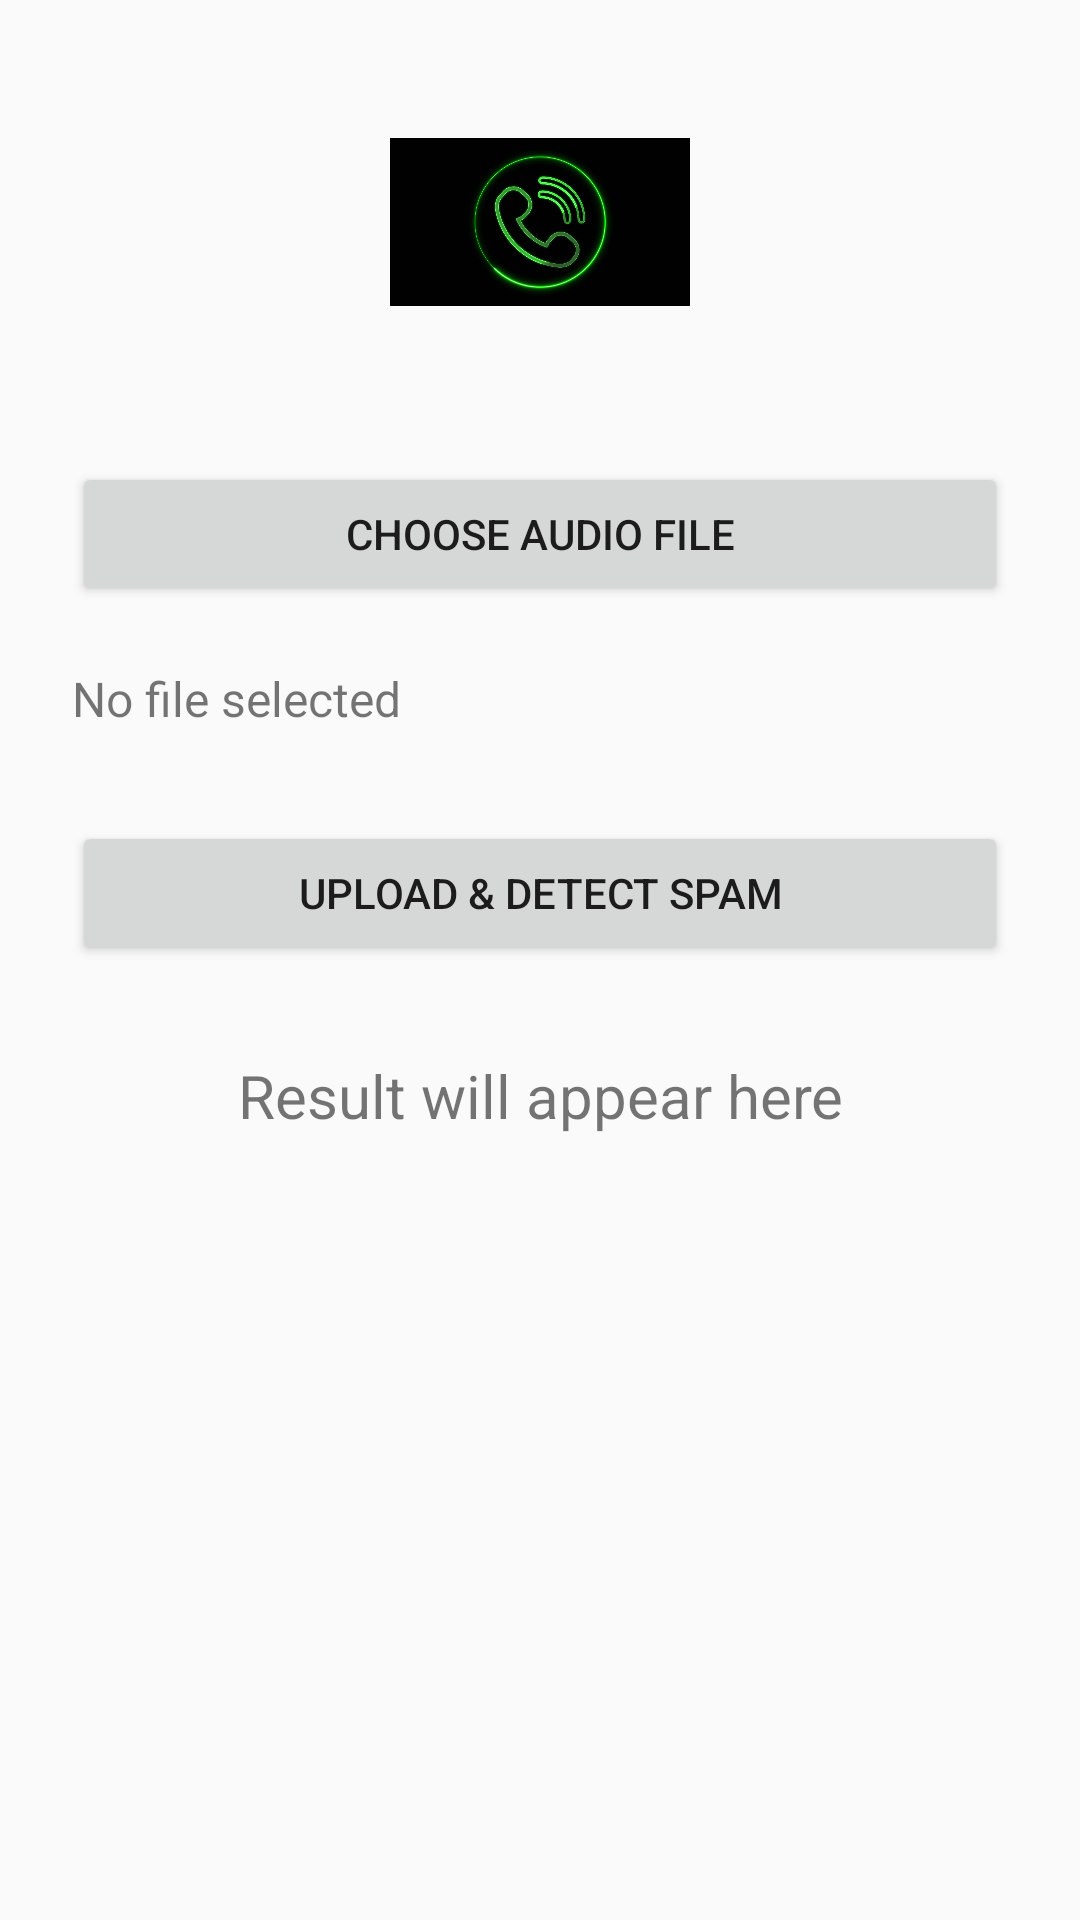

Write the Android layout XML for this screen, with the resource values it uses.
<!-- AndroidManifest.xml: application theme Theme.AppCompat.Light.DarkActionBar -->
<!-- res/layout/activity_main.xml -->
<?xml version="1.0" encoding="utf-8"?>
<LinearLayout
    xmlns:android="http://schemas.android.com/apk/res/android"
    android:orientation="vertical"
    android:padding="24dp"
    android:gravity="center_horizontal"
    android:layout_width="match_parent"
    android:layout_height="match_parent">

    
    <ImageView
        android:id="@+id/imgPhoneLogo"
        android:layout_width="100dp"
        android:layout_height="100dp"
        android:src="@drawable/phone_logo"
        android:contentDescription="Phone Logo"
        android:layout_marginBottom="30dp"/>



    <Button
        android:id="@+id/btnChoose"
        android:text="Choose Audio File"
        android:layout_width="match_parent"
        android:layout_height="wrap_content"/>

    <TextView
        android:id="@+id/txtFile"
        android:paddingTop="20dp"
        android:textSize="16sp"
        android:text="No file selected"
        android:layout_width="match_parent"
        android:layout_height="wrap_content"/>

    <Button
        android:id="@+id/btnUpload"
        android:text="Upload &amp; Detect Spam"
        android:layout_width="match_parent"
        android:layout_height="wrap_content"
        android:layout_marginTop="30dp"/>

    <TextView
        android:id="@+id/txtResult"
        android:textSize="20sp"
        android:paddingTop="30dp"
        android:text="Result will appear here"
        android:layout_width="match_parent"
        android:gravity="center"
        android:layout_height="wrap_content"/>

</LinearLayout>
<!-- resources referenced by this layout -->
<resources>
  <!-- drawable phone_logo: png bitmap (drawable, 549024 bytes) -->
</resources>
